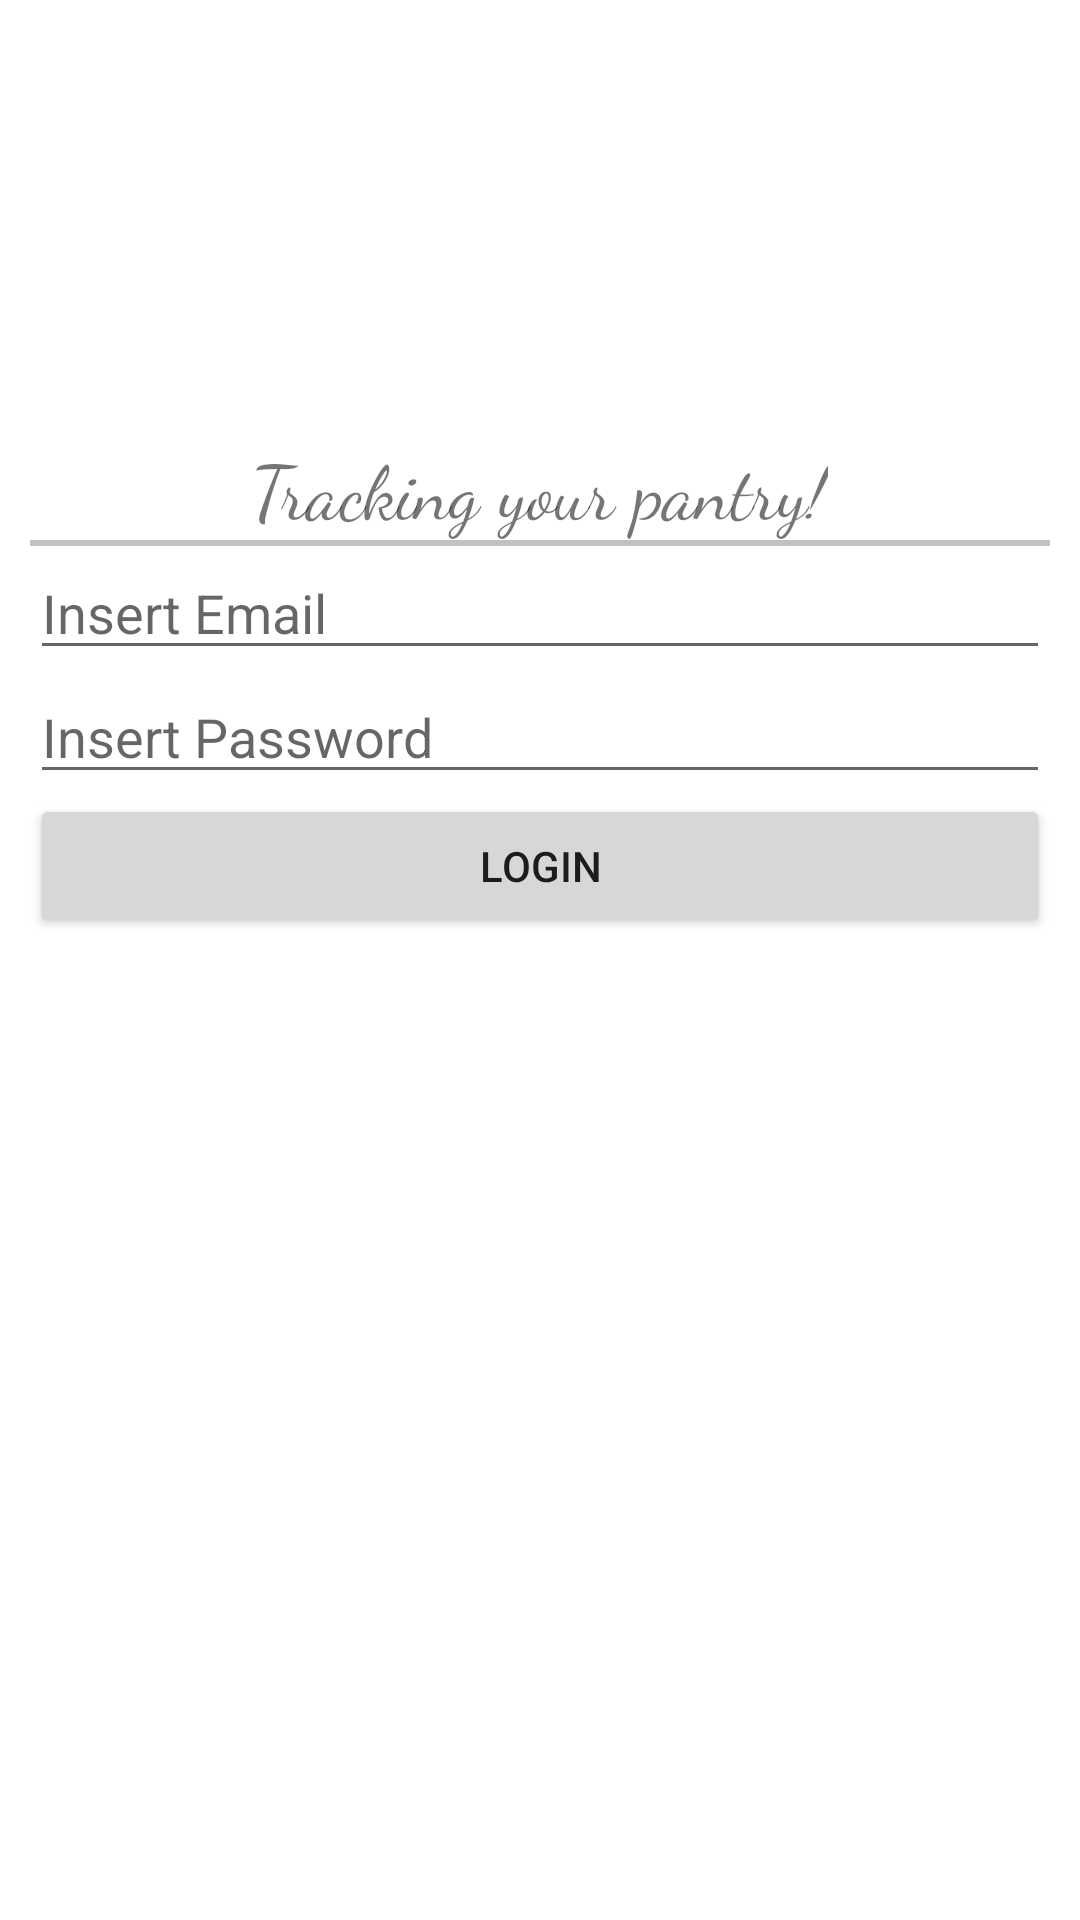

Layout XML and referenced resources for this Android screen:
<!-- AndroidManifest.xml: application theme Theme.Prova1progetto -->
<!-- res/layout/activity_login.xml -->
<?xml version="1.0" encoding="utf-8"?>
<LinearLayout
    xmlns:android="http://schemas.android.com/apk/res/android"
    android:layout_width="match_parent"
    android:layout_height="match_parent"
    android:orientation="vertical"
    android:paddingTop="100dp"
    android:paddingLeft="10dp"
    android:paddingRight="10dp">
    <TextView
        android:layout_width="wrap_content"
        android:layout_height="wrap_content"
        android:layout_gravity="center"
        android:fontFamily="cursive"
        android:paddingTop="45dp"
        android:text="Tracking your pantry!"
        android:textSize="25dp"
        >
    </TextView>
    <View
        android:layout_width="match_parent"
        android:layout_height="2dp"
        android:background="#c0c0c0"
        />
    <LinearLayout
        android:layout_width="match_parent"
        android:layout_height="match_parent"
        android:orientation="vertical">

        <EditText
            android:id="@+id/id_email"
            android:layout_width="match_parent"
            android:layout_height="wrap_content"
            android:ems="10"
            android:hint="Insert Email"
            android:inputType="textEmailAddress" />

        <EditText
            android:id="@+id/id_password"
            android:layout_width="match_parent"
            android:layout_height="wrap_content"
            android:ems="10"
            android:hint="Insert Password"
            android:inputType="textPassword" />

        <Button
            android:id="@+id/id_login"
            android:layout_width="match_parent"
            android:layout_height="wrap_content"
            android:text="Login" />


        <TextView
            android:id="@+id/text_view_result"
            android:layout_width="match_parent"
            android:layout_height="match_parent"
            android:textColor="@color/black"
            ></TextView>

    </LinearLayout>
</LinearLayout>
<!-- resources referenced by this layout -->
<resources>
  <color name="black">#FF000000</color>
  <style name="Theme.Prova1progetto" parent="Theme.MaterialComponents.DayNight.DarkActionBar">
          
          <item name="colorPrimary">@color/purple_500</item>
          <item name="colorPrimaryVariant">@color/purple_700</item>
          <item name="colorOnPrimary">@color/white</item>
          
          <item name="colorSecondary">@color/teal_200</item>
          <item name="colorSecondaryVariant">@color/teal_700</item>
          <item name="colorOnSecondary">@color/black</item>
          
          <item name="android:statusBarColor" tools:targetApi="l">?attr/colorPrimaryVariant</item>
          
      </style>
  <color name="white">#FFFFFFFF</color>
  <color name="teal_200">#FF03DAC5</color>
  <color name="teal_700">#FF018786</color>
  <!-- not gathered from this repository: default colours our renderer supplied (Android Studio template values) -->
  <color name="purple_500">#FF6200EE</color>
  <color name="purple_700">#FF3700B3</color>
</resources>
